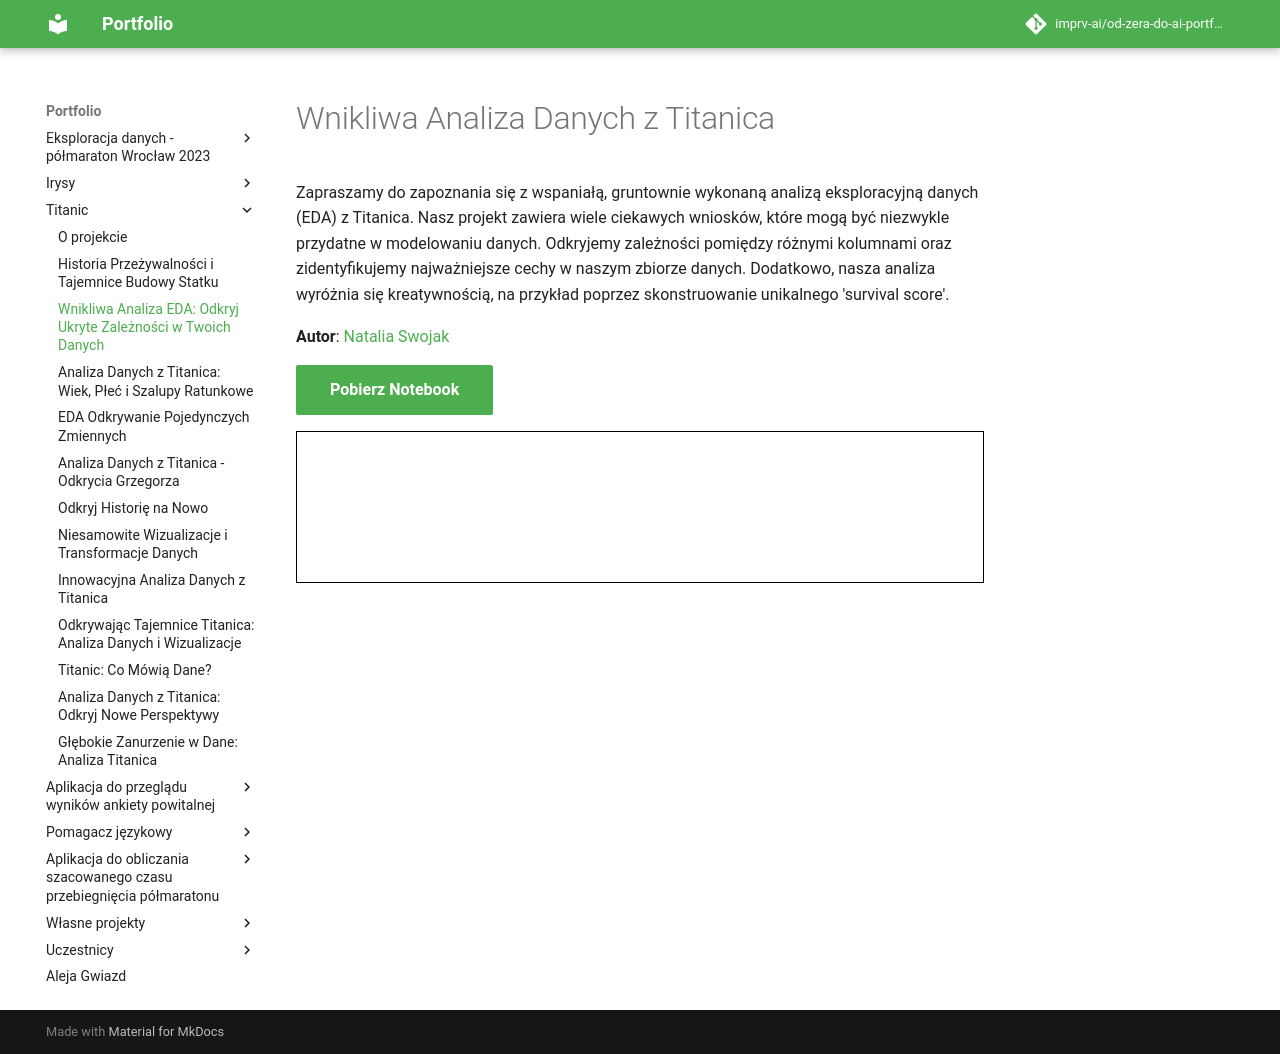

repository: imprv-ai/od-zera-do-ai-portfolio · page: projects/titanic/in_depth_analysis_eda/index.html · generator: mkdocs


# Wnikliwa Analiza Danych z Titanica

Zapraszamy do zapoznania się z wspaniałą, gruntownie wykonaną analizą eksploracyjną danych (EDA) z Titanica. Nasz projekt zawiera wiele ciekawych wniosków, które mogą być niezwykle przydatne w modelowaniu danych. Odkryjemy zależności pomiędzy różnymi kolumnami oraz zidentyfikujemy najważniejsze cechy w naszym zbiorze danych. Dodatkowo, nasza analiza wyróżnia się kreatywnością, na przykład poprzez skonstruowanie unikalnego 'survival score'.

**Autor**: [Natalia Swojak](/od-zera-do-ai-portfolio/uczestnicy/natalia_swojak)

<a href="titanic.ipynb" class="md-button md-button--primary" download>Pobierz Notebook</a>

<iframe
    id="content"
    src="titanic.html"
    width="100%"
    style="border:1px solid black;overflow:hidden;"
></iframe>
<script>
function resizeIframeToFitContent(iframe) {
    iframe.style.height = (iframe.contentWindow.document.documentElement.scrollHeight + 50) + "px";
    iframe.contentDocument.body.style["overflow"] = 'hidden';
}
window.addEventListener('load', function() {
    var iframe = document.getElementById('content');
    resizeIframeToFitContent(iframe);
});
window.addEventListener('resize', function() {
    var iframe = document.getElementById('content');
    resizeIframeToFitContent(iframe);
});
</script>
